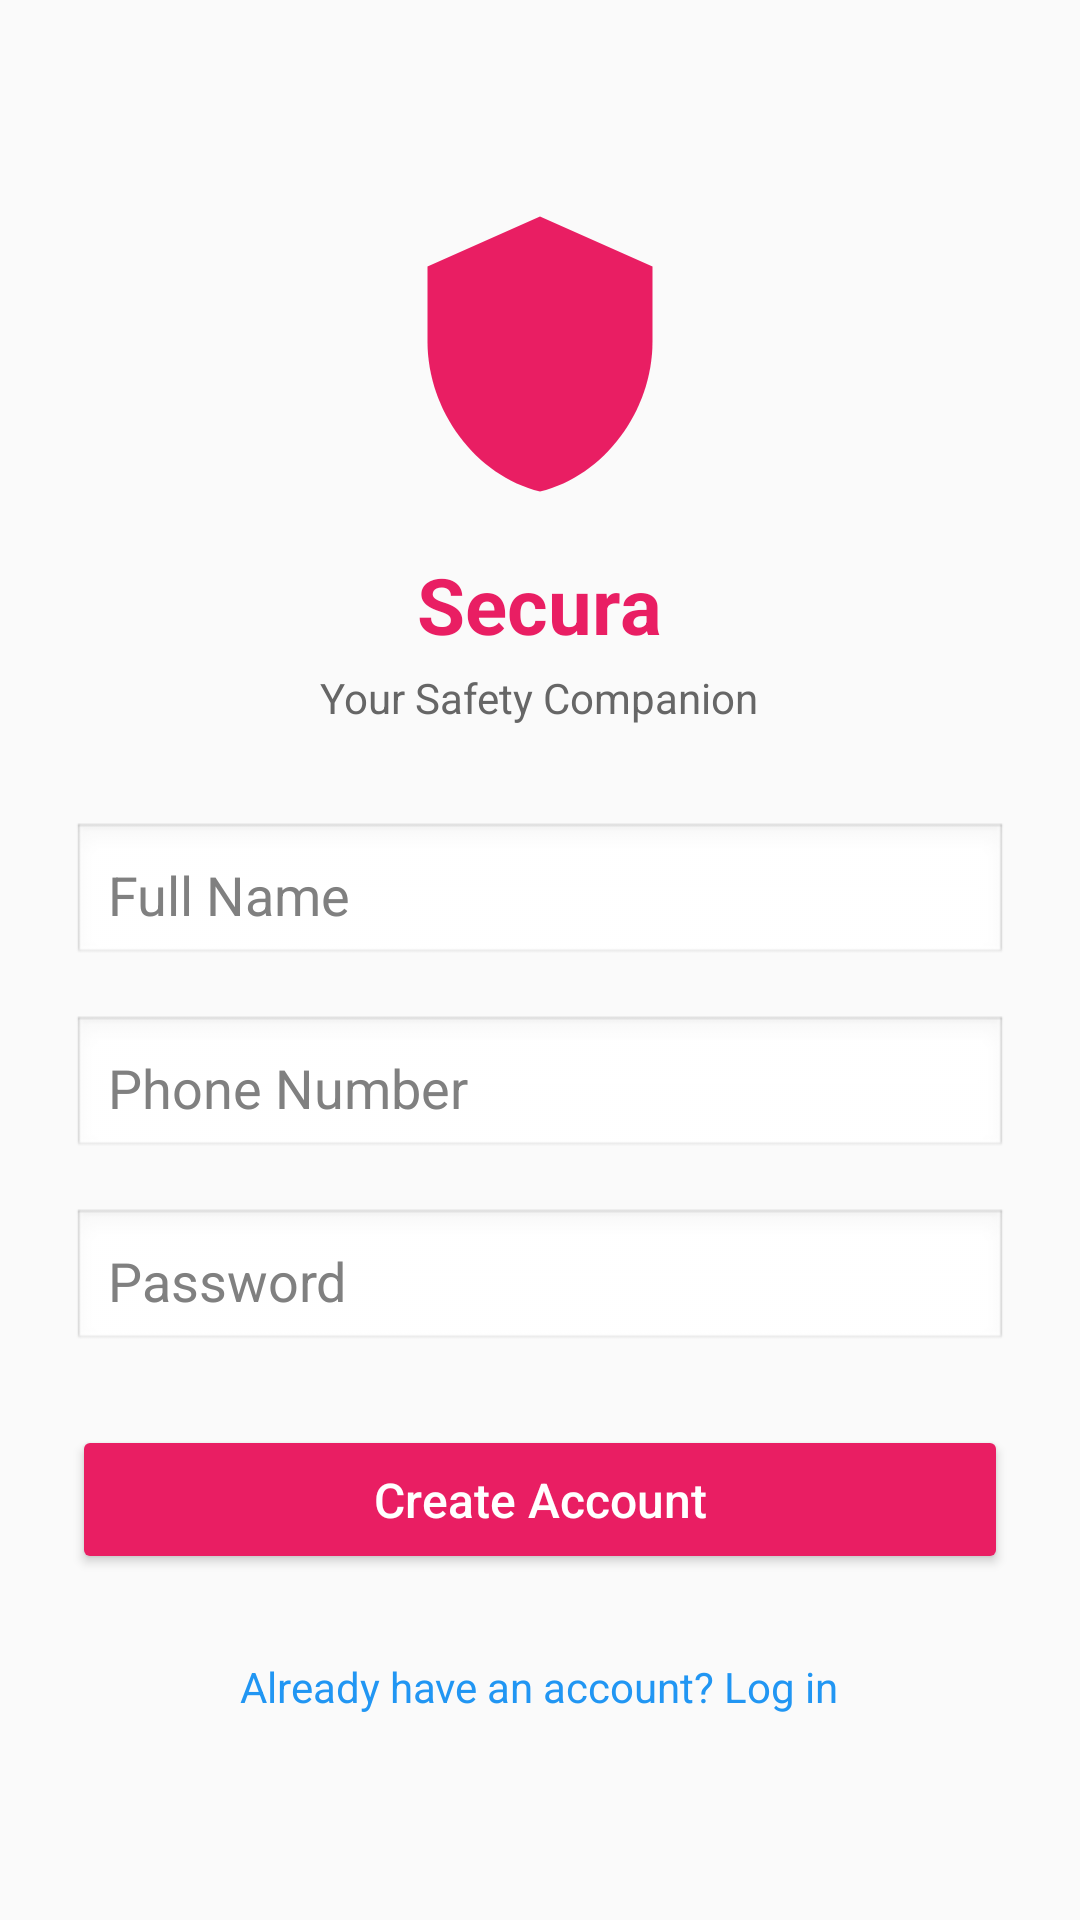

Layout XML and referenced resources for this Android screen:
<!-- AndroidManifest.xml: application theme Theme.AppCompat.DayNight.NoActionBar -->
<!-- res/layout/activity_signup.xml -->
<?xml version="1.0" encoding="utf-8"?>
<ScrollView
    xmlns:android="http://schemas.android.com/apk/res/android"
    xmlns:app="http://schemas.android.com/apk/res-auto"
    android:layout_width="match_parent"
    android:layout_height="match_parent"
    android:fillViewport="true"
    android:background="#FAFAFA">

    <LinearLayout
        android:layout_width="match_parent"
        android:layout_height="match_parent"
        android:orientation="vertical"
        android:gravity="center"
        android:padding="24dp">

        
        <ImageView
            android:layout_width="100dp"
            android:layout_height="100dp"
            android:src="@drawable/ic_shield"
            app:tint="#E91E63"
            android:layout_marginBottom="16dp" />

        
        <TextView
            android:layout_width="wrap_content"
            android:layout_height="wrap_content"
            android:text="Secura"
            android:textColor="#E91E63"
            android:textStyle="bold"
            android:textSize="26sp"
            android:layout_marginBottom="4dp" />

        <TextView
            android:layout_width="wrap_content"
            android:layout_height="wrap_content"
            android:text="Your Safety Companion"
            android:textColor="#666"
            android:textSize="14sp"
            android:layout_marginBottom="32dp" />

        
        <EditText
            android:id="@+id/nameInput"
            android:layout_width="match_parent"
            android:layout_height="wrap_content"
            android:hint="Full Name"
            android:textColorHint="@color/gray"
            android:textColor="@color/black"
            android:inputType="textPersonName"
            android:background="@android:drawable/edit_text"
            android:padding="12dp"
            android:layout_marginBottom="16dp" />

        
        <EditText
            android:id="@+id/phoneInput"
            android:layout_width="match_parent"
            android:layout_height="wrap_content"
            android:hint="Phone Number"
            android:textColorHint="@color/gray"
            android:textColor="@color/black"
            android:inputType="phone"
            android:maxLength="10"
            android:background="@android:drawable/edit_text"
            android:padding="12dp"
            android:layout_marginBottom="16dp" />

        
        <EditText
            android:id="@+id/passwordInput"
            android:layout_width="match_parent"
            android:layout_height="wrap_content"
            android:hint="Password"
            android:textColorHint="@color/gray"
            android:textColor="@color/black"
            android:inputType="textPassword"
            android:background="@android:drawable/edit_text"
            android:padding="12dp"
            android:layout_marginBottom="24dp" />

        
        <Button
            android:id="@+id/signupBtn"
            android:layout_width="match_parent"
            android:layout_height="wrap_content"
            android:text="Create Account"
            android:backgroundTint="#E91E63"
            android:textColor="#FFFFFF"
            android:textSize="16sp"
            android:padding="14dp"
            android:textAllCaps="false"
            android:layout_marginBottom="20dp" />

        
        <TextView
            android:id="@+id/loginText"
            android:layout_width="wrap_content"
            android:layout_height="wrap_content"
            android:text="Already have an account? Log in"
            android:textColor="#2196F3"
            android:textSize="14sp"
            android:layout_marginTop="8dp"
            android:clickable="true"
            android:focusable="true" />

    </LinearLayout>
</ScrollView>
<!-- resources referenced by this layout -->
<resources>
  <color name="black">#FF000000</color>
  <color name="gray">#808080</color>
  <!-- drawable ic_shield (drawable) -->
  <vector xmlns:android="http://schemas.android.com/apk/res/android" android:height="24dp" android:tint="#D10000" android:viewportHeight="24" android:viewportWidth="24" android:width="24dp">
        
      <path android:fillColor="@android:color/white" android:pathData="M12,1L3,5v6c0,5.55 3.84,10.74 9,12 5.16,-1.26 9,-6.45 9,-12V5l-9,-4z"/>
      
  </vector>
</resources>
